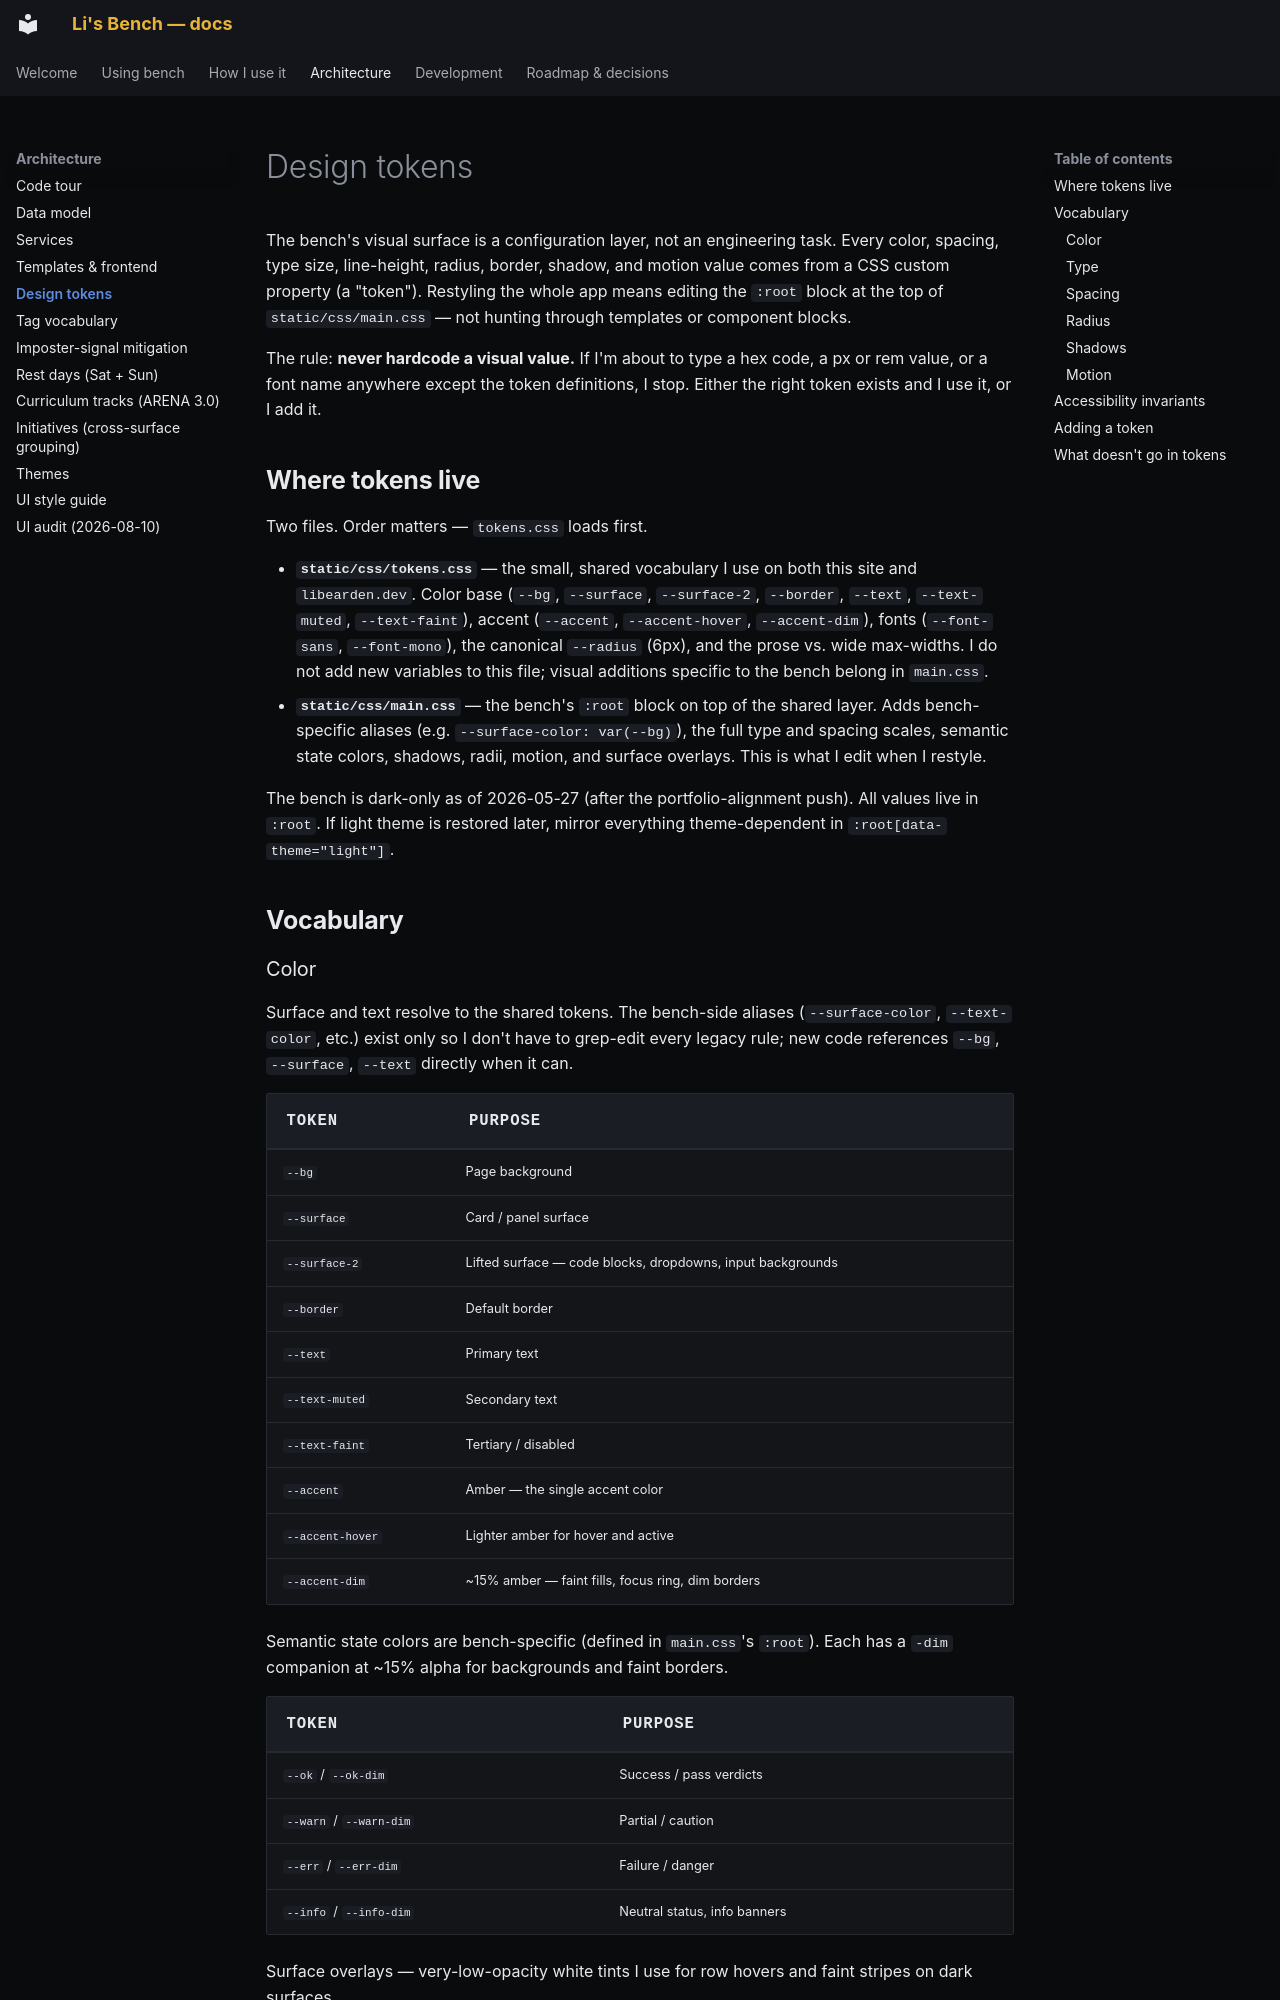

repository: pact-safety/bench · page: architecture/tokens/index.html · generator: mkdocs

# Design tokens

The bench's visual surface is a configuration layer, not an engineering task. Every color, spacing, type size, line-height, radius, border, shadow, and motion value comes from a CSS custom property (a "token"). Restyling the whole app means editing the `:root` block at the top of `static/css/main.css` — not hunting through templates or component blocks.

The rule: **never hardcode a visual value.** If I'm about to type a hex code, a px or rem value, or a font name anywhere except the token definitions, I stop. Either the right token exists and I use it, or I add it.

## Where tokens live

Two files. Order matters — `tokens.css` loads first.

- **`static/css/tokens.css`** — the small, shared vocabulary I use on both this site and `libearden.dev`. Color base (`--bg`, `--surface`, `--surface-2`, `--border`, `--text`, `--text-muted`, `--text-faint`), accent (`--accent`, `--accent-hover`, `--accent-dim`), fonts (`--font-sans`, `--font-mono`), the canonical `--radius` (6px), and the prose vs. wide max-widths. I do not add new variables to this file; visual additions specific to the bench belong in `main.css`.
- **`static/css/main.css`** — the bench's `:root` block on top of the shared layer. Adds bench-specific aliases (e.g. `--surface-color: var(--bg)`), the full type and spacing scales, semantic state colors, shadows, radii, motion, and surface overlays. This is what I edit when I restyle.

The bench is dark-only as of 2026-05-27 (after the portfolio-alignment push). All values live in `:root`. If light theme is restored later, mirror everything theme-dependent in `:root[data-theme="light"]`.

## Vocabulary
